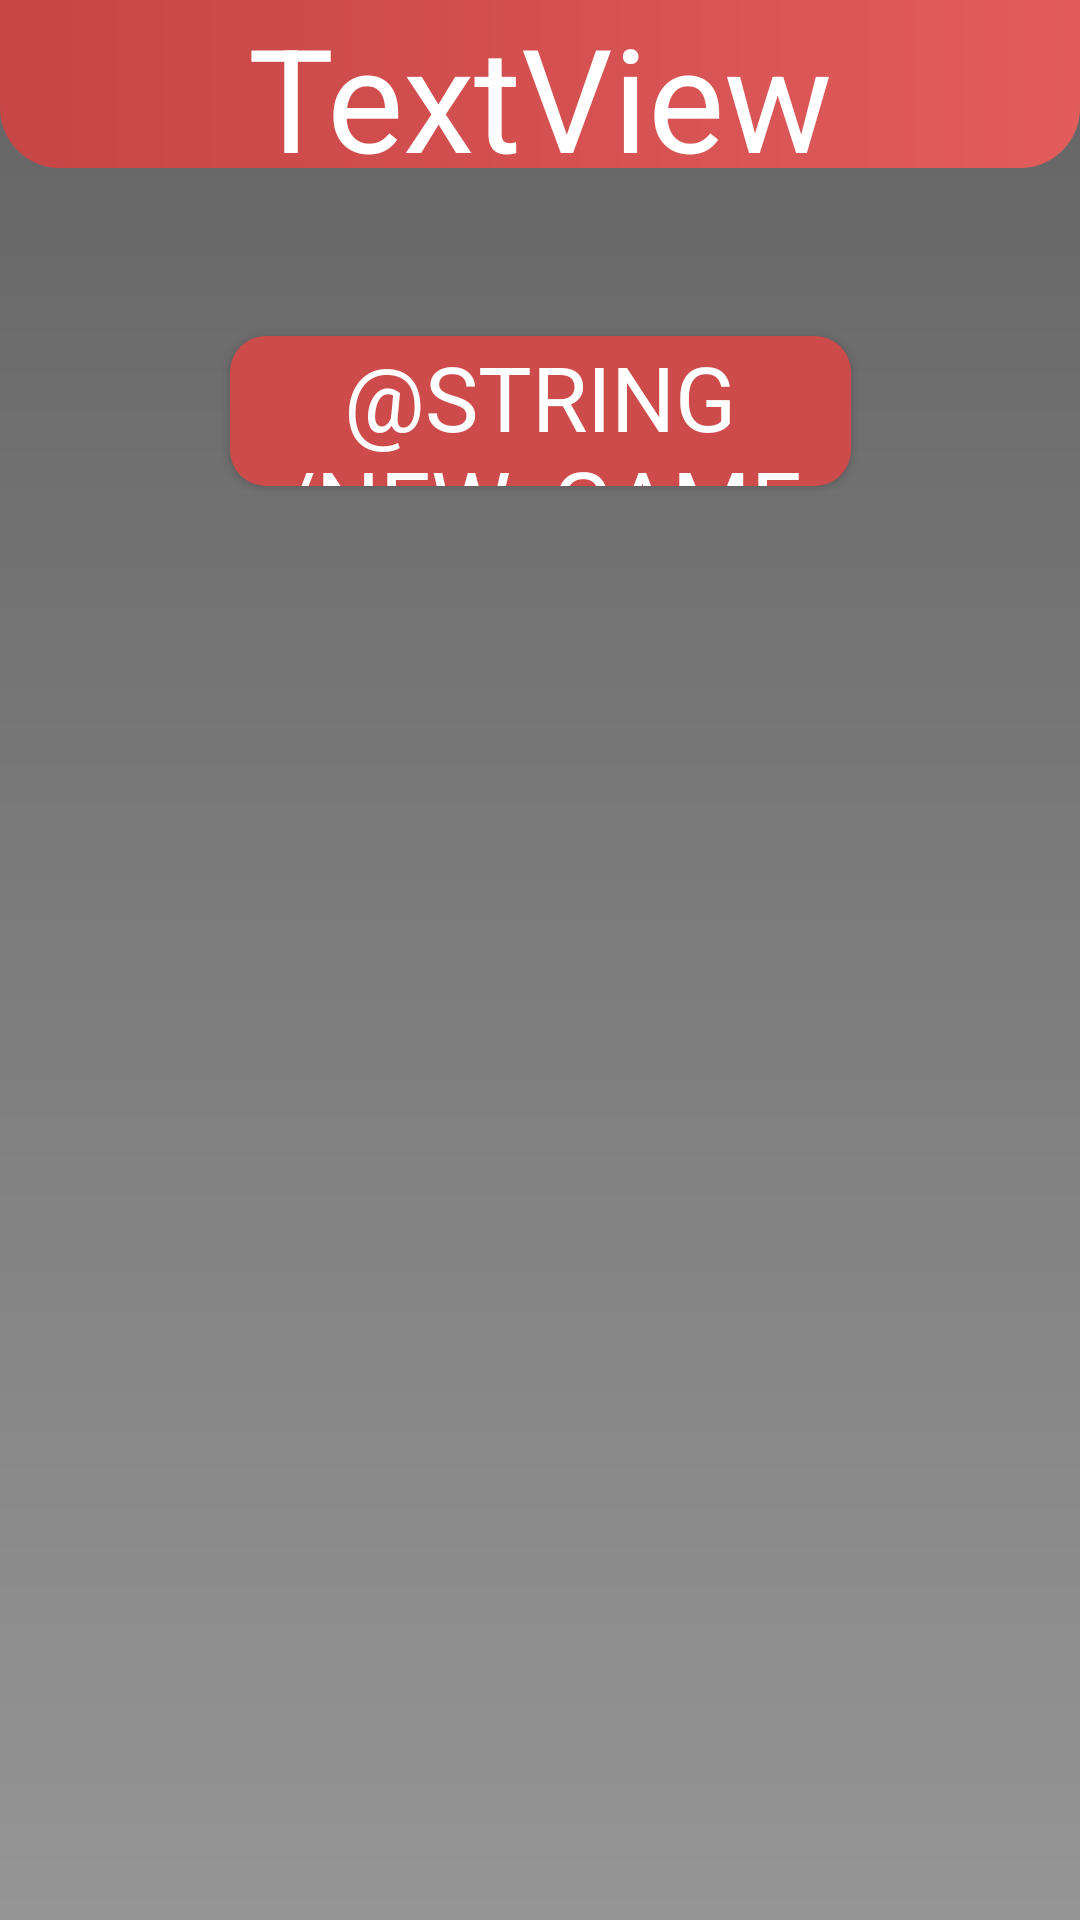

Here is an Android app screen rendered from its layout file. Give the layout XML and the strings, colors and styles it references.
<!-- AndroidManifest.xml: application theme Theme.Mafia -->
<!-- res/layout/end_game_alert.xml -->
<?xml version="1.0" encoding="utf-8"?>
<androidx.constraintlayout.widget.ConstraintLayout xmlns:android="http://schemas.android.com/apk/res/android"
    xmlns:app="http://schemas.android.com/apk/res-auto"
    xmlns:tools="http://schemas.android.com/tools"
    android:layout_width="match_parent"
    android:layout_height="match_parent"
    android:background="@drawable/activity_background_shape">

    <androidx.appcompat.widget.Toolbar
        android:id="@+id/toolbar4"
        android:layout_width="0dp"
        android:layout_height="wrap_content"
        android:background="@drawable/toolbar_shape"
        android:minHeight="?attr/actionBarSize"
        android:theme="?attr/actionBarTheme"
        app:layout_constraintEnd_toEndOf="parent"
        app:layout_constraintStart_toStartOf="parent"
        app:layout_constraintTop_toTopOf="parent" />

    <TextView
        android:id="@+id/end_game_alert_toolbar_text"
        android:layout_width="0dp"
        android:layout_height="0dp"
        android:text="TextView"
        android:textAlignment="center"
        android:textAppearance="@style/ToolbarTextStyle"
        android:textSize="48sp"
        app:layout_constraintBottom_toBottomOf="@+id/toolbar4"
        app:layout_constraintEnd_toEndOf="parent"
        app:layout_constraintStart_toStartOf="parent"
        app:layout_constraintTop_toTopOf="@+id/toolbar4" />

    <Button
        android:id="@+id/end_game_alert_button"
        style="@style/ButtonStyle"
        android:layout_width="207dp"
        android:layout_height="50dp"
        android:layout_marginTop="56dp"
        android:text="@string/new_game"
        app:layout_constraintEnd_toEndOf="parent"
        app:layout_constraintStart_toStartOf="parent"
        app:layout_constraintTop_toBottomOf="@+id/toolbar4" />

    <TextView
        android:id="@+id/textView7"
        android:layout_width="wrap_content"
        android:layout_height="wrap_content"
        android:layout_marginTop="60dp"
        app:layout_constraintEnd_toEndOf="parent"
        app:layout_constraintHorizontal_bias="0.498"
        app:layout_constraintStart_toStartOf="parent"
        app:layout_constraintTop_toBottomOf="@+id/end_game_alert_button" />
</androidx.constraintlayout.widget.ConstraintLayout>
<!-- resources referenced by this layout -->
<resources>
  <!-- drawable activity_background_shape (drawable) -->
  <?xml version="1.0" encoding="utf-8"?>
  <shape xmlns:android="http://schemas.android.com/apk/res/android">
      <gradient
          android:startColor="@color/background_gray_1"
          android:endColor="@color/background_gray_2"
          android:angle="60"/>
  </shape>
  <!-- drawable toolbar_shape (drawable) -->
  <?xml version="1.0" encoding="utf-8"?>
  <shape xmlns:android="http://schemas.android.com/apk/res/android">
      <gradient
          android:startColor="@color/toolbar_red_1"
          android:endColor="@color/toolbar_red_2"
          android:angle="180"/>
      <corners
          android:bottomLeftRadius="20dp"
          android:bottomRightRadius="20dp"/>
  </shape>
  <style name="ButtonStyle" parent="@style/Widget.AppCompat.Button">
          <item name="android:background">@drawable/button_shape</item>
          <item name="color">@color/button_red</item>
          <item name="android:textColor">@color/white</item>
          <item name="android:textAlignment">center</item>
          <item name="android:gravity">center_vertical</item>
          <item name="fontFamily">@font/aero_matic_regular</item>
          <item name="android:textSize">30sp</item>
      </style>
  <style name="ToolbarTextStyle" parent="@style/TextAppearance.AppCompat">
          <item name="android:textAlignment">center</item>
          <item name="android:textSize">60sp</item>
          <item name="fontFamily">@font/archive_regular</item>
          <item name="android:gravity">center_vertical</item>
          <item name="android:textColor">@color/white</item>
      </style>
  <style name="Theme.Mafia" parent="Base.Theme.Mafia" />
  <color name="background_gray_1">#646464</color>
  <color name="background_gray_2">#969595</color>
  <color name="toolbar_red_1">#E25C5C</color>
  <color name="toolbar_red_2">#C74545</color>
  <!-- drawable button_shape (drawable) -->
  <?xml version="1.0" encoding="utf-8"?>
  <shape xmlns:android="http://schemas.android.com/apk/res/android">
      <corners
          android:radius="12dp"/>
      <solid android:color="@color/button_red"/>
  </shape>
  <color name="button_red">#CE4B4B</color>
  <color name="white">#FFFFFFFF</color>
  <style name="Base.Theme.Mafia" parent="Theme.AppCompat.DayNight.NoActionBar">
          
          
      </style>
</resources>
